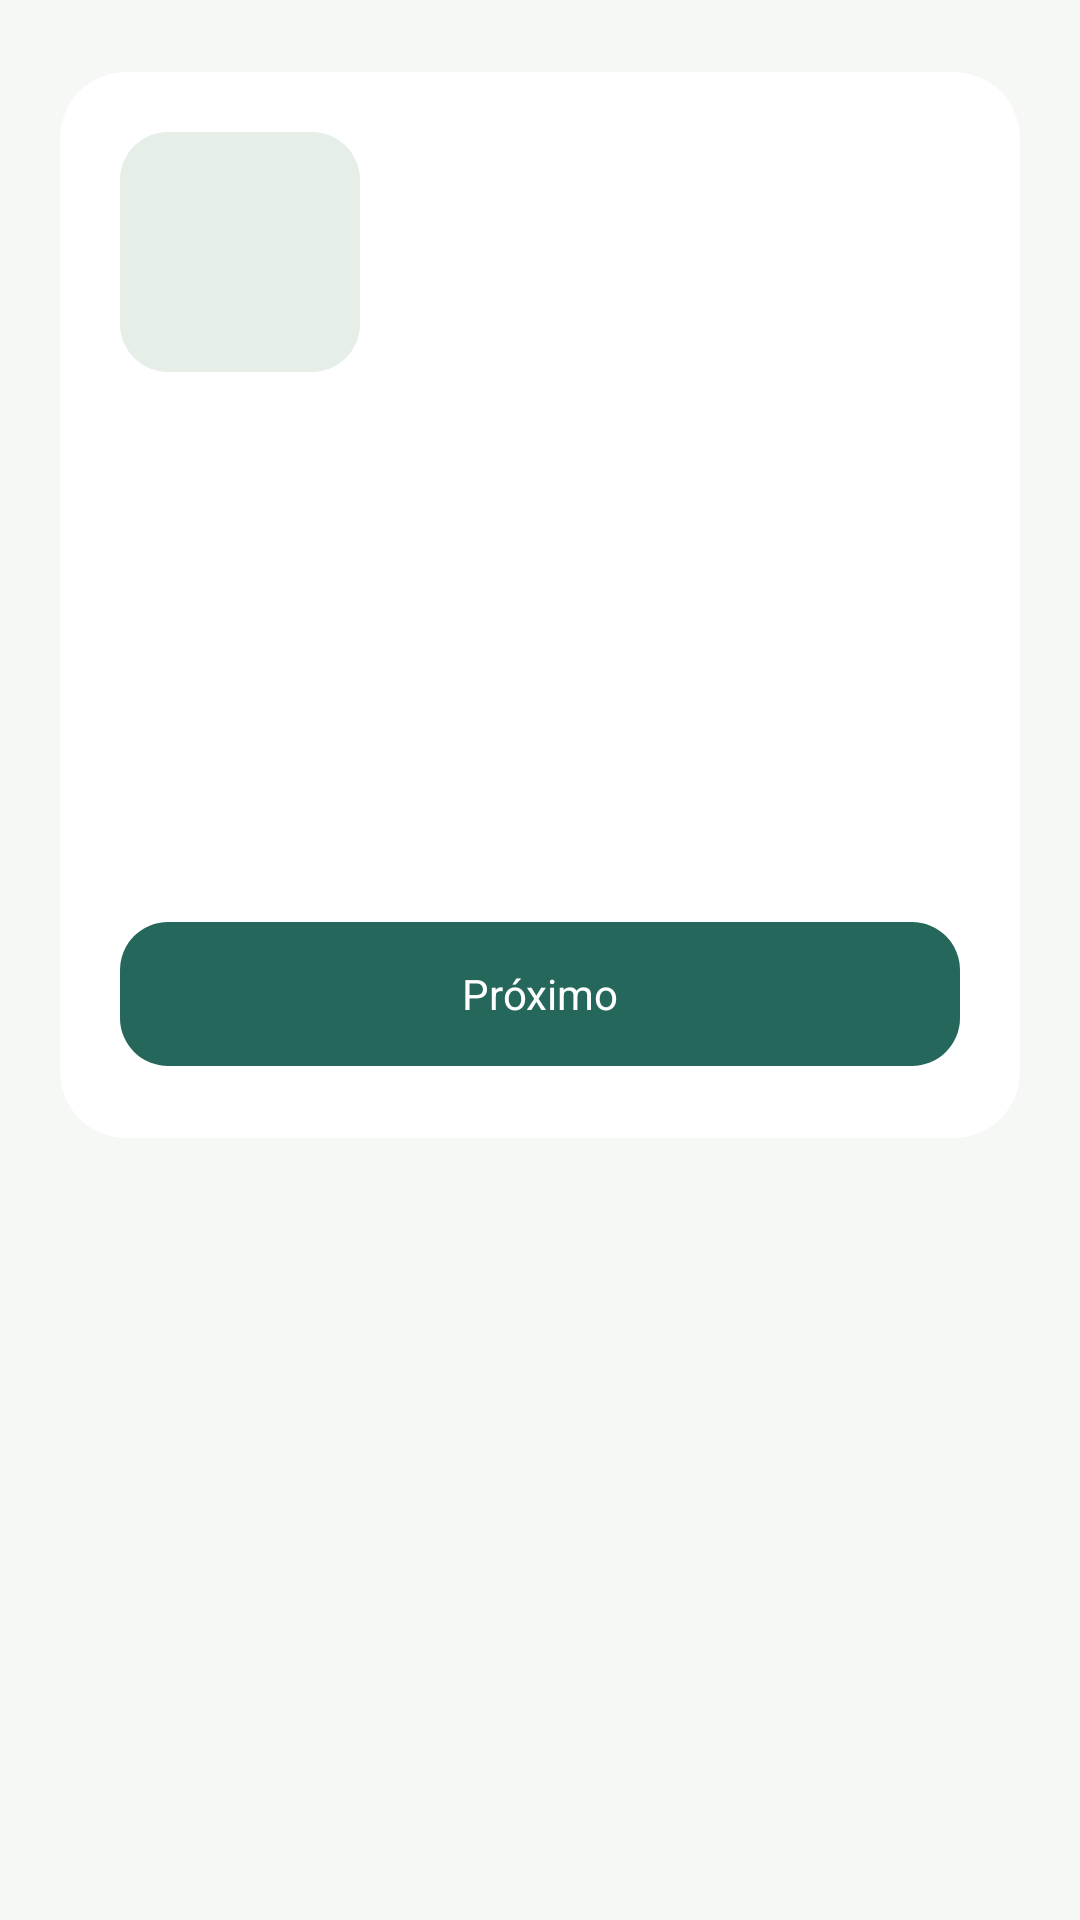

Layout XML and referenced resources for this Android screen:
<!-- AndroidManifest.xml: application theme Theme.DoseCerta -->
<!-- res/layout/fragment_setup_tutorial.xml -->
<?xml version="1.0" encoding="utf-8"?>
<androidx.core.widget.NestedScrollView xmlns:android="http://schemas.android.com/apk/res/android" android:layout_width="match_parent" android:layout_height="match_parent"
    android:fillViewport="true" android:background="?android:attr/colorBackground">
    <LinearLayout android:layout_width="match_parent" android:layout_height="wrap_content" android:orientation="vertical" android:paddingStart="@dimen/ui_page_padding" android:paddingEnd="@dimen/ui_page_padding" android:paddingTop="@dimen/ui_page_top" android:paddingBottom="@dimen/ui_page_bottom">
        <include android:id="@+id/tutorial_card" layout="@layout/item_tutorial_card" android:layout_width="match_parent" android:layout_height="wrap_content" />
    </LinearLayout>
</androidx.core.widget.NestedScrollView>
<!-- res/layout/item_tutorial_card.xml (included above) -->
<?xml version="1.0" encoding="utf-8"?>
<com.google.android.material.card.MaterialCardView xmlns:android="http://schemas.android.com/apk/res/android" xmlns:app="http://schemas.android.com/apk/res-auto"
    android:layout_width="match_parent" android:layout_height="wrap_content" app:strokeWidth="0dp" app:cardCornerRadius="22dp" app:cardBackgroundColor="?attr/colorSurface">
    <LinearLayout android:layout_width="match_parent" android:layout_height="wrap_content" android:orientation="vertical" android:padding="@dimen/ui_content_padding">
        <ImageView android:id="@+id/image_tutorial_icon" android:layout_width="80dp" android:layout_height="80dp" android:padding="20dp"
            android:src="@drawable/ic_home" android:background="@drawable/ui_icon_container" app:tint="?attr/colorPrimary" android:importantForAccessibility="no" />
        <TextView android:id="@+id/text_title" android:layout_width="match_parent" android:layout_height="wrap_content" android:layout_marginTop="24dp"
            android:textAppearance="@style/TextAppearance.DoseCerta.Headline" android:accessibilityHeading="true" />
        <TextView android:id="@+id/text_description" android:layout_width="match_parent" android:layout_height="wrap_content" android:layout_marginTop="12dp"
            android:textAppearance="@style/TextAppearance.DoseCerta.Body" android:textSize="16sp" android:lineSpacingExtra="4dp" />
        <TextView android:id="@+id/text_progress" android:layout_width="match_parent" android:layout_height="wrap_content" android:layout_marginTop="24dp"
            android:textAppearance="@style/TextAppearance.DoseCerta.Label" android:textColor="?attr/colorPrimary" android:accessibilityLiveRegion="polite" />
        <LinearLayout android:id="@+id/layout_indicators" android:layout_width="match_parent" android:layout_height="wrap_content" android:layout_marginTop="12dp"
            android:orientation="horizontal" android:importantForAccessibility="no">
            <View android:id="@+id/indicator_1" android:layout_width="@dimen/setup_indicator_size" android:layout_height="@dimen/setup_indicator_size" android:layout_marginEnd="6dp" />
            <View android:id="@+id/indicator_2" android:layout_width="@dimen/setup_indicator_size" android:layout_height="@dimen/setup_indicator_size" android:layout_marginEnd="6dp" />
            <View android:id="@+id/indicator_3" android:layout_width="@dimen/setup_indicator_size" android:layout_height="@dimen/setup_indicator_size" />
        </LinearLayout>
        <com.google.android.material.button.MaterialButton android:id="@+id/button_action" android:layout_width="match_parent" android:layout_height="wrap_content"
            android:layout_marginTop="24dp" android:minHeight="56dp" android:text="@string/setup_tutorial_button_next" />
    </LinearLayout>
</com.google.android.material.card.MaterialCardView>
<!-- resources referenced by this layout -->
<resources>
  <dimen name="setup_indicator_size">8dp</dimen>
  <dimen name="ui_content_padding">20dp</dimen>
  <dimen name="ui_page_bottom">28dp</dimen>
  <dimen name="ui_page_padding">20dp</dimen>
  <dimen name="ui_page_top">24dp</dimen>
  <!-- drawable ui_icon_container (drawable) -->
  <?xml version="1.0" encoding="utf-8"?>
  <shape xmlns:android="http://schemas.android.com/apk/res/android"><solid android:color="?attr/colorSecondaryContainer" /><corners android:radius="16dp" /></shape>
  <string name="setup_tutorial_button_next">Próximo</string>
  <style name="TextAppearance.DoseCerta.Body" parent="TextAppearance.Material3.BodyMedium">
          <item name="android:textColor">?attr/colorOnSurfaceVariant</item>
          <item name="android:textSize">14sp</item>
          <item name="android:lineSpacingExtra">3dp</item>
      </style>
  <style name="TextAppearance.DoseCerta.Label" parent="TextAppearance.Material3.LabelMedium">
          <item name="android:textColor">?attr/colorOnSurfaceVariant</item>
          <item name="android:textSize">12sp</item>
          <item name="android:lineSpacingExtra">2dp</item>
      </style>
  <style name="Theme.DoseCerta" parent="Base.Theme.DoseCerta" />
  <color name="ui_primary">#25685B</color>
  <color name="ui_on_primary">#FFFFFF</color>
  <color name="ui_primary_container">#DCEEE5</color>
  <color name="ui_on_primary_container">#173E33</color>
  <color name="ui_secondary">#53685F</color>
  <color name="ui_secondary_container">#E6EEE8</color>
  <color name="ui_on_secondary_container">#263C33</color>
  <color name="ui_tertiary">#486580</color>
  <color name="ui_tertiary_container">#E0EBF5</color>
  <color name="ui_on_tertiary_container">#24405A</color>
  <color name="ui_error">#AD393A</color>
  <color name="ui_on_error">#FFFFFF</color>
  <color name="ui_error_container">#FBE3DF</color>
  <color name="ui_on_error_container">#742628</color>
  <color name="ui_background">#F6F8F5</color>
  <color name="ui_on_surface">#1D2924</color>
  <color name="ui_surface">#FFFFFF</color>
  <color name="ui_surface_variant">#E7EDE7</color>
  <color name="ui_on_surface_variant">#5C6962</color>
  <color name="ui_surface_container">#EDF2ED</color>
  <color name="ui_outline">#87958B</color>
  <color name="ui_outline_variant">#DFE7DF</color>
  <style name="Widget.DoseCerta.Chip" parent="Widget.Material3.Chip.Filter">
          <item name="ensureMinTouchTargetSize">true</item>
          <item name="chipMinTouchTargetSize">48dp</item>
          <item name="android:textAppearance">@style/TextAppearance.Material3.LabelLarge</item>
      </style>
  <style name="ShapeAppearance.DoseCerta.SmallComponent" parent="ShapeAppearance.Material3.SmallComponent">
          <item name="cornerSize">16dp</item>
      </style>
  <style name="ShapeAppearance.DoseCerta.MediumComponent" parent="ShapeAppearance.Material3.MediumComponent">
          <item name="cornerSize">@dimen/card_corner_radius</item>
      </style>
  <style name="ShapeAppearance.DoseCerta.LargeComponent" parent="ShapeAppearance.Material3.LargeComponent">
          <item name="cornerSize">24dp</item>
      </style>
  <dimen name="button_corner_radius">16dp</dimen>
  <style name="TextAppearance.DoseCerta.Action" parent="TextAppearance.Material3.LabelLarge">
          <item name="android:fontFamily">sans-serif-medium</item>
          <item name="android:textSize">14sp</item>
          <item name="android:letterSpacing">0</item>
      </style>
  <dimen name="card_corner_radius">22dp</dimen>
  <style name="TextAppearance.DoseCerta.Navigation" parent="TextAppearance.Material3.LabelMedium">
          <item name="android:textSize">12sp</item>
          <item name="android:fontFamily">sans-serif-medium</item>
      </style>
  <style name="Widget.DoseCerta.NavigationIndicator" parent="Widget.Material3.BottomNavigationView.ActiveIndicator">
          <item name="android:color">?attr/colorPrimaryContainer</item>
      </style>
</resources>
